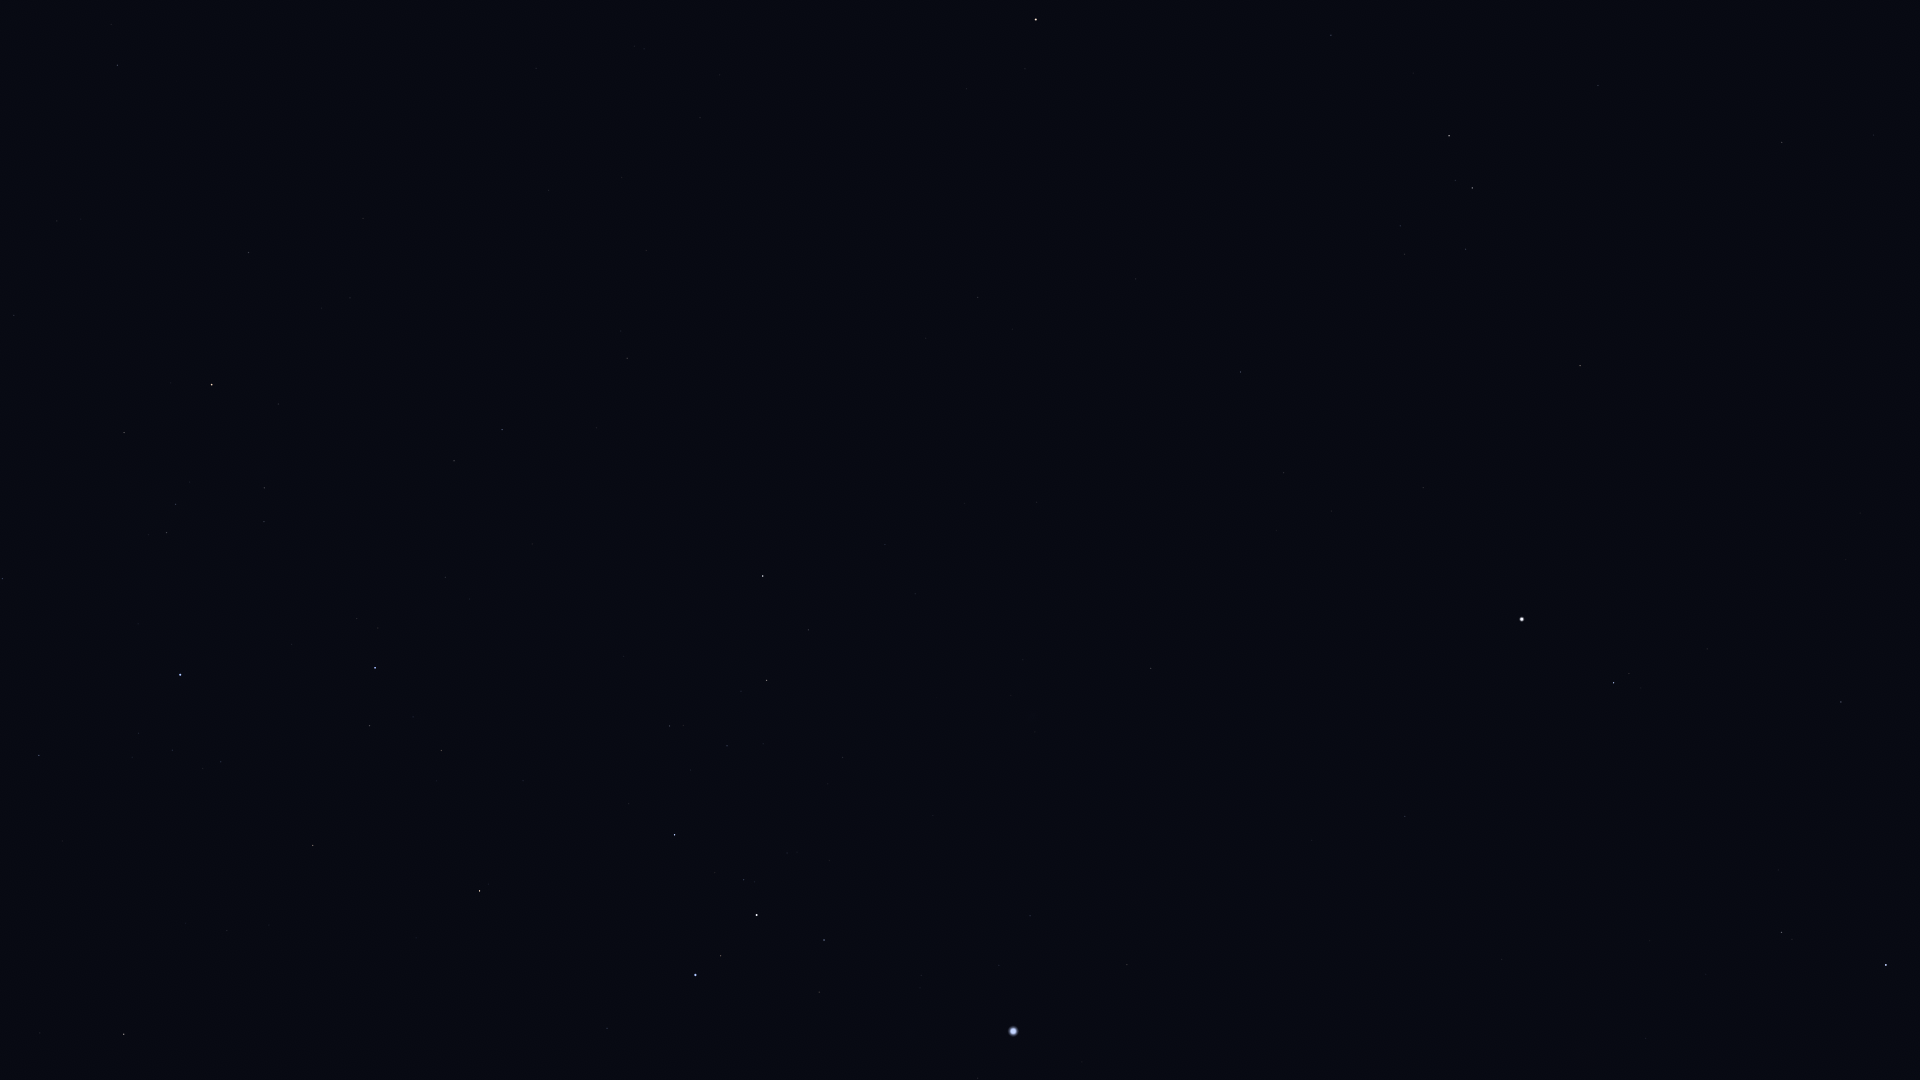

The data file committed next to this chart (first rows):
Star_ID, Name, X, Y
30665, HIP 30665, 1808, 1055
30905, Lusitânia, 1746, 1048
31216, HIP 31216, 1646, 1039
31681, HIP 31681, 1886, 965
31978, HIP 31978, 1706, 975
32349, Sirius, 1013, 1031
32362, HIP 32362, 1782, 933
32533, HIP 32533, 1650, 941
32759, HIP 32759, 607, 1028
32768, HIP 32768, 124, 1034
33160, HIP 33160, 1127, 965
33165, HIP 33165, 826, 991
33347, HIP 33347, 999, 965
33579, Adhara, 695, 975
33719, Citalá, 1291, 907
33856, Nganurganity, 721, 956
34045, Muliphein, 1030, 916
34444, Wezen, 757, 915
34769, HIP 34769, 1405, 817
35037, HIP 35037, 744, 880
35264, HIP 35264, 480, 891
35350, HIP 35350, 1841, 702
35904, Aludra, 675, 835
36188, Gomeisa, 1614, 683
36377, HIP 36377, 313, 846
37279, Procyon, 1522, 619
37447, HIP 37447, 1151, 669
38041, Tapecue, 9, 797
38146, HIP 38146, 766, 682
38170, Azmidi, 767, 681
39211, HIP 39211, 1331, 511
39429, Naos, 375, 668
39757, Tureis, 763, 576
39863, HIP 39863, 1284, 473
40167, Tegmine, 1806, 352
40526, Tarf, 1580, 366
42402, Minchir, 1405, 254
42446, Gakyid, 1650, 203
42515, HIP 42515, 454, 461
42536, HIP 42536, 2, 579
42556, Meleph, 1824, 163
42806, Asellus Borealis, 1873, 135
42828, HIP 42828, 502, 430
42911, Asellus Australis, 1782, 143
43109, Ashlesha, 1472, 188
43409, HIP 43409, 627, 358
44066, Acubens, 1598, 86
44816, Suhail, 212, 385
45336, HIP 45336, 1331, 35
45751, HIP 45751, 967, 89
46390, Alphard, 1036, 20
46651, HIP 46651, 249, 253
47202, Kalausi, 167, 250
48926, HIP 48926, 307, 70
50191, HIP 50191, 117, 65
